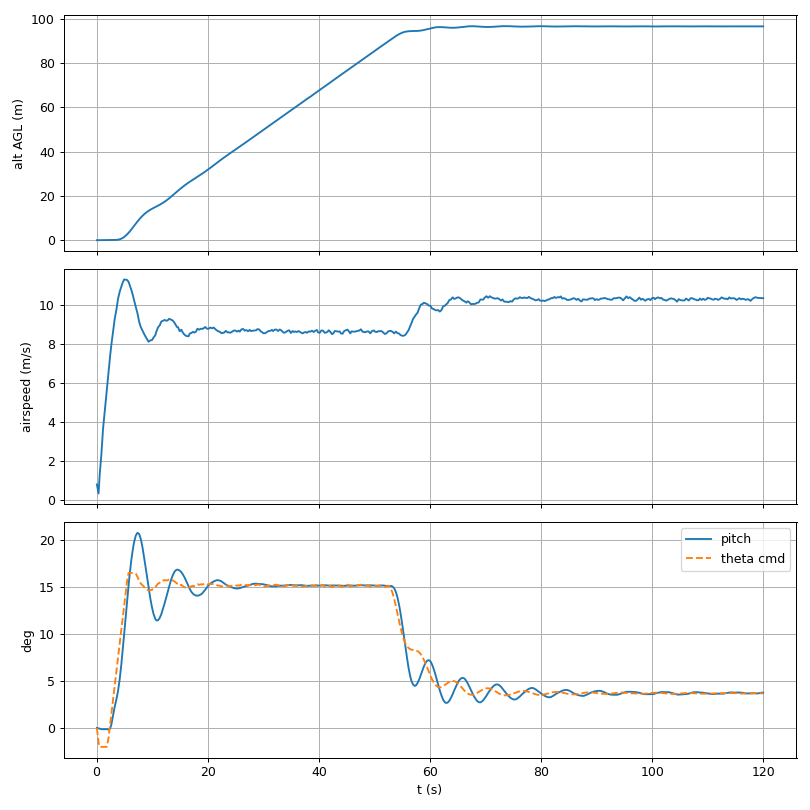

Values plotted in this chart, from the file beside it:
time_s, phase, alt_agl_m, airspeed, roll_deg, pitch_deg, climb_mps, throttle_pct, theta_cmd_deg, lat, lon
0.06, GROUND, -0.21, 0.79, 0.02, 0.01, 0.05, 0, -0.00, 28.56, 77.12
0.36, GROUND, -0.19, 0.32, 0.02, -0.03, -0.02, 90, -1.54, 28.56, 77.12
0.56, GROUND, -0.18, 1.29, 0.02, -0.07, -0.01, 90, -2.00, 28.56, 77.12
0.86, GROUND, -0.17, 2.31, 0.02, -0.12, -0.01, 90, -2.00, 28.56, 77.12
1.16, GROUND, -0.16, 3.63, 0.02, -0.13, -0.01, 90, -2.00, 28.56, 77.12
1.36, GROUND, -0.16, 4.22, 0.02, -0.13, -0.01, 90, -2.00, 28.56, 77.12
1.66, GROUND, -0.15, 5.06, 0.02, -0.11, -0.01, 90, -2.00, 28.56, 77.12
1.86, GROUND, -0.14, 5.64, 0.02, -0.13, -0.01, 90, -2.00, 28.56, 77.12
2.16, CLIMB, -0.13, 6.54, 0.03, -0.16, -0.01, 90, -1.01, 28.56, 77.12
2.46, CLIMB, -0.12, 7.45, 0.03, -0.04, -0.01, 90, 0.48, 28.56, 77.12
2.66, CLIMB, -0.12, 7.96, 0.03, 0.37, -0.00, 90, 1.50, 28.56, 77.12
2.96, CLIMB, -0.10, 8.64, 0.03, 1.33, 0.00, 90, 2.99, 28.56, 77.12
3.26, CLIMB, -0.10, 9.28, 0.03, 2.26, 0.02, 90, 4.47, 28.56, 77.12
3.56, CLIMB, -0.07, 9.75, -0.01, 3.02, 0.17, 90, 5.99, 28.56, 77.12
3.86, CLIMB, 0.01, 10.32, -0.05, 3.93, 0.43, 90, 7.48, 28.56, 77.12
4.16, CLIMB, 0.19, 10.69, -0.07, 5.18, 0.75, 90, 8.99, 28.56, 77.12
4.46, CLIMB, 0.48, 10.95, -0.06, 6.79, 1.14, 90, 10.48, 28.56, 77.12
4.66, CLIMB, 0.74, 11.13, -0.05, 8.02, 1.41, 90, 11.50, 28.56, 77.12
4.96, CLIMB, 1.24, 11.32, -0.05, 9.97, 1.82, 90, 12.99, 28.56, 77.12
5.26, CLIMB, 1.86, 11.31, -0.06, 11.96, 2.22, 90, 14.48, 28.56, 77.12
5.46, CLIMB, 2.33, 11.30, -0.06, 13.26, 2.47, 90, 15.50, 28.56, 77.12
5.76, CLIMB, 3.13, 11.20, -0.06, 15.18, 2.79, 90, 16.50, 28.56, 77.12
5.96, CLIMB, 3.72, 11.03, -0.06, 16.37, 2.97, 90, 16.50, 28.56, 77.12
6.26, CLIMB, 4.66, 10.78, -0.06, 17.91, 3.18, 90, 16.50, 28.56, 77.12
6.56, CLIMB, 5.64, 10.48, -0.07, 19.13, 3.29, 90, 16.50, 28.56, 77.12
6.76, CLIMB, 6.31, 10.24, -0.07, 19.79, 3.32, 90, 16.50, 28.56, 77.12
7.06, CLIMB, 7.31, 9.92, -0.07, 20.48, 3.28, 90, 16.42, 28.56, 77.12
7.36, CLIMB, 8.28, 9.58, -0.07, 20.77, 3.18, 90, 16.08, 28.56, 77.12
7.66, CLIMB, 9.20, 9.15, -0.07, 20.65, 3.01, 90, 15.65, 28.56, 77.12
7.96, CLIMB, 10.06, 8.87, -0.08, 20.12, 2.80, 90, 15.37, 28.56, 77.12
8.26, CLIMB, 10.85, 8.69, -0.08, 19.24, 2.55, 90, 15.19, 28.56, 77.12
8.56, CLIMB, 11.57, 8.52, -0.08, 18.15, 2.30, 90, 15.02, 28.56, 77.12
8.76, CLIMB, 12.00, 8.41, -0.08, 17.36, 2.14, 90, 14.91, 28.56, 77.12
9.06, CLIMB, 12.59, 8.26, -0.08, 16.16, 1.90, 90, 14.76, 28.56, 77.12
9.36, CLIMB, 13.12, 8.12, -0.07, 14.95, 1.70, 90, 14.62, 28.56, 77.12
9.66, CLIMB, 13.60, 8.19, -0.07, 13.83, 1.52, 90, 14.69, 28.56, 77.12
9.96, CLIMB, 14.03, 8.20, -0.08, 12.87, 1.39, 90, 14.70, 28.56, 77.12
10.26, CLIMB, 14.42, 8.34, -0.08, 12.12, 1.31, 90, 14.84, 28.56, 77.12
10.56, CLIMB, 14.80, 8.45, -0.08, 11.62, 1.27, 90, 14.95, 28.56, 77.12
10.76, CLIMB, 15.06, 8.64, -0.07, 11.45, 1.27, 90, 15.14, 28.56, 77.12
11.06, CLIMB, 15.45, 8.86, -0.06, 11.46, 1.31, 90, 15.36, 28.56, 77.12
11.36, CLIMB, 15.86, 8.96, -0.05, 11.71, 1.38, 90, 15.46, 28.56, 77.12
11.66, CLIMB, 16.29, 9.16, -0.05, 12.13, 1.49, 90, 15.66, 28.56, 77.12
11.96, CLIMB, 16.76, 9.20, -0.06, 12.70, 1.61, 90, 15.70, 28.56, 77.12
12.26, CLIMB, 17.26, 9.24, -0.06, 13.30, 1.73, 90, 15.74, 28.56, 77.12
12.56, CLIMB, 17.80, 9.20, -0.06, 13.95, 1.85, 90, 15.70, 28.56, 77.12
12.76, CLIMB, 18.18, 9.21, -0.05, 14.38, 1.93, 90, 15.71, 28.56, 77.12
13.06, CLIMB, 18.78, 9.30, -0.05, 15.05, 2.03, 90, 15.80, 28.56, 77.12
13.36, CLIMB, 19.41, 9.26, -0.05, 15.68, 2.11, 90, 15.76, 28.56, 77.12
13.66, CLIMB, 20.06, 9.22, -0.05, 16.18, 2.17, 90, 15.72, 28.56, 77.12
13.96, CLIMB, 20.71, 9.12, -0.06, 16.56, 2.19, 90, 15.62, 28.56, 77.12
14.16, CLIMB, 21.15, 9.03, -0.06, 16.73, 2.19, 90, 15.53, 28.56, 77.12
14.46, CLIMB, 21.81, 8.88, -0.06, 16.85, 2.17, 90, 15.38, 28.56, 77.12
14.66, CLIMB, 22.23, 8.87, -0.06, 16.84, 2.15, 90, 15.37, 28.56, 77.12
14.96, CLIMB, 22.88, 8.66, -0.05, 16.75, 2.10, 90, 15.16, 28.56, 77.12
15.26, CLIMB, 23.50, 8.74, -0.05, 16.58, 2.03, 90, 15.24, 28.56, 77.12
15.46, CLIMB, 23.91, 8.62, -0.05, 16.41, 1.99, 90, 15.12, 28.56, 77.12
15.76, CLIMB, 24.49, 8.50, -0.05, 16.10, 1.91, 90, 15.00, 28.56, 77.12
16.06, CLIMB, 25.06, 8.43, -0.05, 15.74, 1.84, 90, 14.93, 28.56, 77.12
16.26, CLIMB, 25.42, 8.41, -0.05, 15.47, 1.79, 90, 14.91, 28.56, 77.12
... 369 more rows
